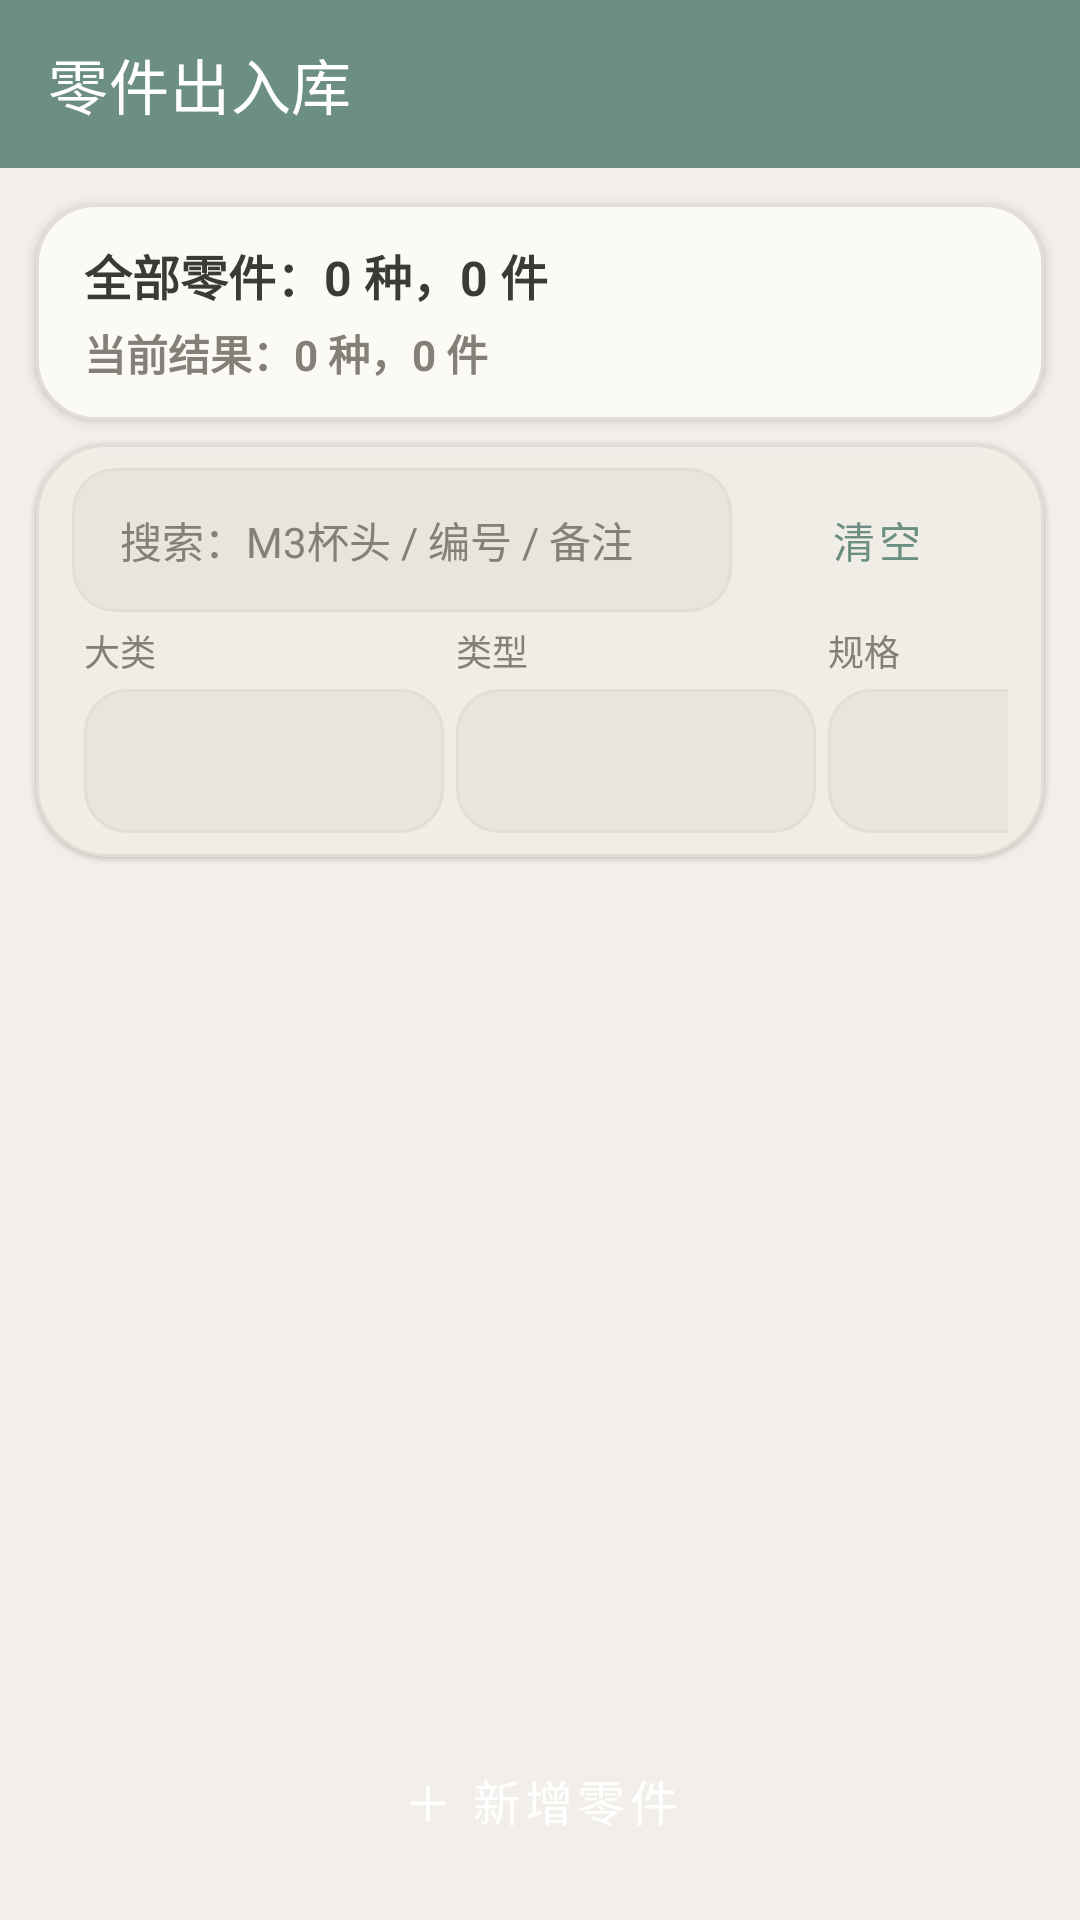

Reconstruct the res/layout file that produces this screen, plus the resources it refers to.
<!-- AndroidManifest.xml: application theme Theme.PartManager -->
<!-- res/layout/activity_main.xml -->
<?xml version="1.0" encoding="utf-8"?>
<LinearLayout xmlns:android="http://schemas.android.com/apk/res/android"
    xmlns:app="http://schemas.android.com/apk/res-auto"
    android:layout_width="match_parent"
    android:layout_height="match_parent"
    android:background="@color/morandi_background"
    android:orientation="vertical">

    <androidx.appcompat.widget.Toolbar
        android:id="@+id/toolbar"
        android:layout_width="match_parent"
        android:layout_height="?attr/actionBarSize"
        android:background="@color/primary"
        app:popupTheme="@style/ThemeOverlay.MaterialComponents.Light"
        app:theme="@style/ThemeOverlay.MaterialComponents.Dark.ActionBar"
        app:title="零件出入库" />

    <com.google.android.material.card.MaterialCardView
        android:layout_width="match_parent"
        android:layout_height="wrap_content"
        android:layout_marginLeft="12dp"
        android:layout_marginTop="12dp"
        android:layout_marginRight="12dp"
        app:cardBackgroundColor="@color/morandi_card"
        app:cardCornerRadius="20dp"
        app:cardElevation="2dp"
        app:strokeColor="@color/divider"
        app:strokeWidth="1dp">

        <LinearLayout
            android:layout_width="match_parent"
            android:layout_height="wrap_content"
            android:orientation="vertical"
            android:paddingStart="16dp"
            android:paddingTop="12dp"
            android:paddingEnd="16dp"
            android:paddingBottom="12dp">

            <TextView
                android:id="@+id/tvStatsAll"
                android:layout_width="match_parent"
                android:layout_height="wrap_content"
                android:text="全部零件：0 种，0 件"
                android:textColor="@color/text_primary"
                android:textSize="16sp"
                android:textStyle="bold" />

            <TextView
                android:id="@+id/tvStatsFilter"
                android:layout_width="match_parent"
                android:layout_height="wrap_content"
                android:layout_marginTop="4dp"
                android:text="当前结果：0 种，0 件"
                android:textColor="@color/text_secondary"
                android:textSize="14sp"
                android:textStyle="bold" />
        </LinearLayout>
    </com.google.android.material.card.MaterialCardView>

    <com.google.android.material.card.MaterialCardView
        android:layout_width="match_parent"
        android:layout_height="wrap_content"
        android:layout_marginLeft="12dp"
        android:layout_marginTop="8dp"
        android:layout_marginRight="12dp"
        app:cardBackgroundColor="@color/morandi_translucent"
        app:cardCornerRadius="24dp"
        app:cardElevation="1dp"
        app:strokeColor="@color/divider"
        app:strokeWidth="1dp">

        <LinearLayout
            android:layout_width="match_parent"
            android:layout_height="wrap_content"
            android:orientation="vertical"
            android:paddingStart="12dp"
            android:paddingTop="8dp"
            android:paddingEnd="12dp"
            android:paddingBottom="8dp">

            <LinearLayout
                android:layout_width="match_parent"
                android:layout_height="wrap_content"
                android:gravity="center_vertical"
                android:orientation="horizontal">

                <EditText
                    android:id="@+id/searchInput"
                    android:layout_width="0dp"
                    android:layout_height="48dp"
                    android:layout_weight="1"
                    android:background="@drawable/bg_input_rounded"
                    android:gravity="center_vertical"
                    android:hint="搜索：M3杯头 / 编号 / 备注"
                    android:imeOptions="actionSearch"
                    android:inputType="text"
                    android:maxLines="1"
                    android:paddingStart="16dp"
                    android:paddingEnd="16dp"
                    android:textColor="@color/text_primary"
                    android:textColorHint="@color/text_secondary"
                    android:textSize="14sp" />

                <Button
                    android:id="@+id/btnClearFilters"
                    style="@style/Widget.MaterialComponents.Button.TextButton"
                    android:layout_width="wrap_content"
                    android:layout_height="48dp"
                    android:layout_marginStart="4dp"
                    android:text="清空"
                    android:textColor="@color/primary" />
            </LinearLayout>

            <HorizontalScrollView
                android:layout_width="match_parent"
                android:layout_height="wrap_content"
                android:layout_marginTop="4dp"
                android:scrollbars="none">

                <LinearLayout
                    android:layout_width="wrap_content"
                    android:layout_height="wrap_content"
                    android:orientation="horizontal"
                    android:paddingStart="4dp"
                    android:paddingEnd="4dp">

                    <LinearLayout
                        android:layout_width="120dp"
                        android:layout_height="wrap_content"
                        android:layout_marginEnd="4dp"
                        android:orientation="vertical">

                        <TextView
                            android:layout_width="match_parent"
                            android:layout_height="wrap_content"
                            android:text="大类"
                            android:textColor="@color/text_secondary"
                            android:textSize="12sp" />

                        <Spinner
                            android:id="@+id/spinnerCategory"
                            android:layout_width="match_parent"
                            android:layout_height="48dp"
                            android:layout_marginTop="4dp"
                            android:background="@drawable/bg_input_rounded"
                            android:paddingStart="8dp"
                            android:paddingEnd="8dp" />
                    </LinearLayout>

                    <LinearLayout
                        android:layout_width="120dp"
                        android:layout_height="wrap_content"
                        android:layout_marginEnd="4dp"
                        android:orientation="vertical">

                        <TextView
                            android:layout_width="match_parent"
                            android:layout_height="wrap_content"
                            android:text="类型"
                            android:textColor="@color/text_secondary"
                            android:textSize="12sp" />

                        <Spinner
                            android:id="@+id/spinnerType"
                            android:layout_width="match_parent"
                            android:layout_height="48dp"
                            android:layout_marginTop="4dp"
                            android:background="@drawable/bg_input_rounded"
                            android:paddingStart="8dp"
                            android:paddingEnd="8dp" />
                    </LinearLayout>

                    <LinearLayout
                        android:layout_width="120dp"
                        android:layout_height="wrap_content"
                        android:layout_marginEnd="4dp"
                        android:orientation="vertical">

                        <TextView
                            android:layout_width="match_parent"
                            android:layout_height="wrap_content"
                            android:text="规格"
                            android:textColor="@color/text_secondary"
                            android:textSize="12sp" />

                        <Spinner
                            android:id="@+id/spinnerSpec"
                            android:layout_width="match_parent"
                            android:layout_height="48dp"
                            android:layout_marginTop="4dp"
                            android:background="@drawable/bg_input_rounded"
                            android:paddingStart="8dp"
                            android:paddingEnd="8dp" />
                    </LinearLayout>

                    <LinearLayout
                        android:layout_width="120dp"
                        android:layout_height="wrap_content"
                        android:orientation="vertical">

                        <TextView
                            android:layout_width="match_parent"
                            android:layout_height="wrap_content"
                            android:text="长度"
                            android:textColor="@color/text_secondary"
                            android:textSize="12sp" />

                        <Spinner
                            android:id="@+id/spinnerLength"
                            android:layout_width="match_parent"
                            android:layout_height="48dp"
                            android:layout_marginTop="4dp"
                            android:background="@drawable/bg_input_rounded"
                            android:paddingStart="8dp"
                            android:paddingEnd="8dp" />
                    </LinearLayout>

                </LinearLayout>
            </HorizontalScrollView>

        </LinearLayout>
    </com.google.android.material.card.MaterialCardView>

    <ListView
        android:id="@+id/listView"
        android:layout_width="match_parent"
        android:layout_height="0dp"
        android:layout_marginTop="4dp"
        android:layout_weight="1"
        android:divider="@null"
        android:dividerHeight="0dp"
        android:clipToPadding="false"
        android:paddingLeft="8dp"
        android:paddingTop="4dp"
        android:paddingRight="8dp"
        android:paddingBottom="8dp" />

    <Button
        android:id="@+id/btnAdd"
        style="@style/Widget.Morandi.Button"
        android:layout_width="match_parent"
        android:layout_height="56dp"
        android:layout_marginLeft="12dp"
        android:layout_marginTop="4dp"
        android:layout_marginRight="12dp"
        android:layout_marginBottom="12dp"
        android:text="＋ 新增零件" />

</LinearLayout>
<!-- resources referenced by this layout -->
<resources>
  <color name="divider">#E3DED5</color>
  <color name="morandi_background">#F2EFEA</color>
  <color name="morandi_card">#FCFAF6</color>
  <color name="morandi_translucent">#EAF5F2EC</color>
  <color name="primary">#6D8F83</color>
  <color name="text_primary">#3B3A36</color>
  <color name="text_secondary">#858077</color>
  <!-- drawable bg_input_rounded (drawable) -->
  <?xml version="1.0" encoding="utf-8"?>
  <shape xmlns:android="http://schemas.android.com/apk/res/android"
      android:shape="rectangle">
  
      <solid android:color="@color/morandi_input" />
      <corners android:radius="14dp" />
      <stroke
          android:width="1dp"
          android:color="@color/divider" />
  </shape>
  <style name="Widget.Morandi.Button" parent="Widget.MaterialComponents.Button">
          <item name="backgroundTint">@color/primary</item>
          <item name="cornerRadius">16dp</item>
          <item name="android:textColor">@color/on_primary</item>
          <item name="android:textSize">16sp</item>
          <item name="android:textAllCaps">false</item>
          <item name="android:minHeight">48dp</item>
      </style>
  <style name="Theme.PartManager" parent="Theme.MaterialComponents.Light.NoActionBar">
          <item name="colorPrimary">@color/primary</item>
          <item name="colorPrimaryVariant">@color/primary_dark</item>
          <item name="colorOnPrimary">@color/on_primary</item>
          <item name="colorSecondary">@color/accent</item>
          <item name="colorSecondaryVariant">@color/accent</item>
          <item name="colorOnSecondary">@color/on_primary</item>
          <item name="colorSurface">@color/morandi_surface</item>
          <item name="colorOnSurface">@color/text_primary</item>
          <item name="colorError">@color/error</item>
          <item name="android:colorBackground">@color/morandi_background</item>
          <item name="android:windowBackground">@color/morandi_background</item>
          <item name="android:statusBarColor">@color/primary_dark</item>
          <item name="android:windowLightStatusBar">false</item>
          <item name="materialButtonStyle">@style/Widget.Morandi.Button</item>
      </style>
  <color name="morandi_input">#E9E4DC</color>
  <color name="on_primary">#FFFFFF</color>
  <color name="primary_dark">#55736A</color>
  <color name="accent">#C5AFA6</color>
  <color name="morandi_surface">#F9F6F1</color>
  <color name="error">#C96B5B</color>
</resources>
